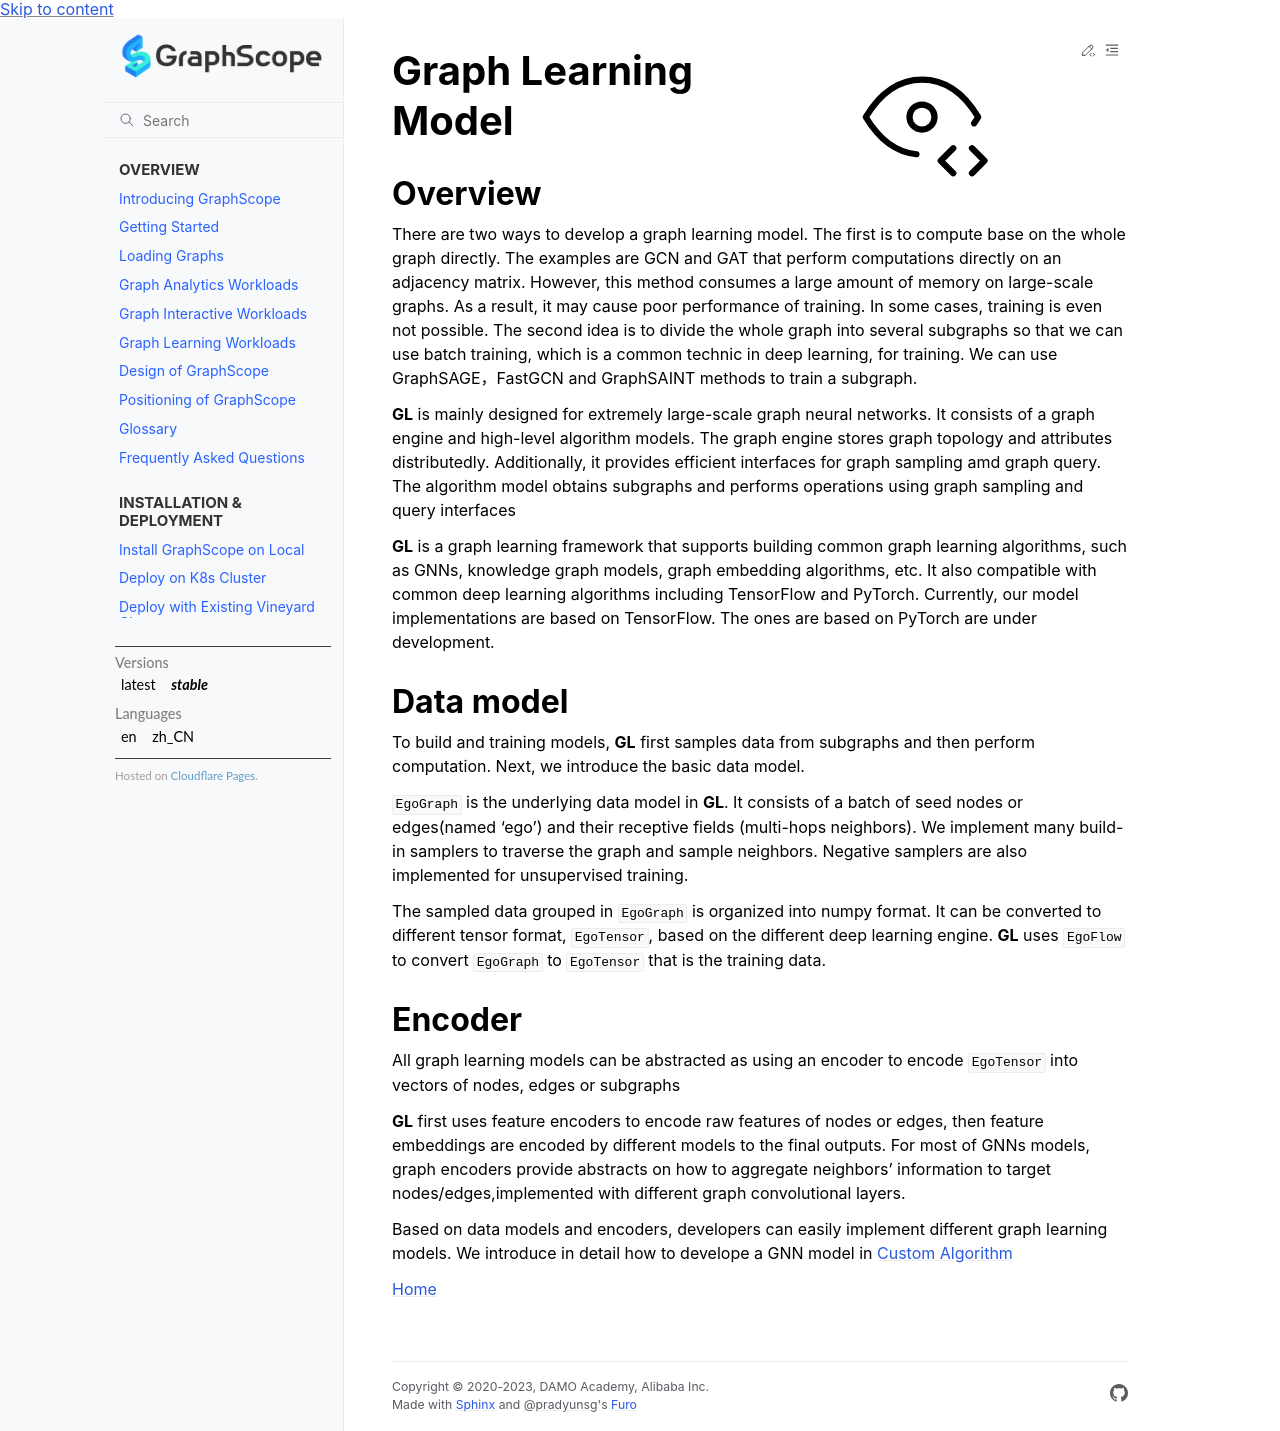

repository: alibaba/GraphScope · page: docs/reference/gnn_engine/model_programming_en.html · generator: sphinx

Graph Learning Model
====================

Overview
--------

There are two ways to develop a graph learning model. The first is to
compute base on the whole graph directly. The examples are GCN and GAT
that perform computations directly on an adjacency matrix. However, this
method consumes a large amount of memory on large-scale graphs. As a
result, it may cause poor performance of training. In some cases,
training is even not possible. The second idea is to divide the whole
graph into several subgraphs so that we can use batch training, which is
a common technic in deep learning, for training. We can use
GraphSAGE，FastGCN and GraphSAINT methods to train a subgraph.

**GL** is mainly designed for extremely large-scale graph neural
networks. It consists of a graph engine and high-level algorithm models.
The graph engine stores graph topology and attributes distributedly.
Additionally, it provides efficient interfaces for graph sampling amd
graph query. The algorithm model obtains subgraphs and performs
operations using graph sampling and query interfaces

**GL** is a graph learning framework that supports building common graph
learning algorithms, such as GNNs, knowledge graph models, graph
embedding algorithms, etc. It also compatible with common deep learning
algorithms including TensorFlow and PyTorch. Currently, our model
implementations are based on TensorFlow. The ones are based on PyTorch
are under development.

.. raw:: html

   <p align="center">

.. raw:: html

   </p>

Data model
----------

To build and training models, **GL** first samples data from subgraphs
and then perform computation. Next, we introduce the basic data model.

``EgoGraph`` is the underlying data model in **GL**. It consists of a
batch of seed nodes or edges(named ‘ego’) and their receptive fields
(multi-hops neighbors). We implement many built-in samplers to traverse
the graph and sample neighbors. Negative samplers are also implemented
for unsupervised training.

The sampled data grouped in ``EgoGraph`` is organized into numpy format.
It can be converted to different tensor format, ``EgoTensor``, based on
the different deep learning engine. **GL** uses ``EgoFlow`` to convert
``EgoGraph`` to ``EgoTensor`` that is the training data.

.. raw:: html

   <p align="center">

.. raw:: html

   </p>

Encoder
-------

All graph learning models can be abstracted as using an encoder to
encode ``EgoTensor`` into vectors of nodes, edges or subgraphs

**GL** first uses feature encoders to encode raw features of nodes or
edges, then feature embeddings are encoded by different models to the
final outputs. For most of GNNs models, graph encoders provide abstracts
on how to aggregate neighbors’ information to target
nodes/edges,implemented with different graph convolutional layers.

.. raw:: html

   <p align="center">

.. raw:: html

   </p>

Based on data models and encoders, developers can easily implement
different graph learning models. We introduce in detail how to develop
a GNN model in `Custom Algorithm <algo_en.md>`__

`Home <../README.md>`__
